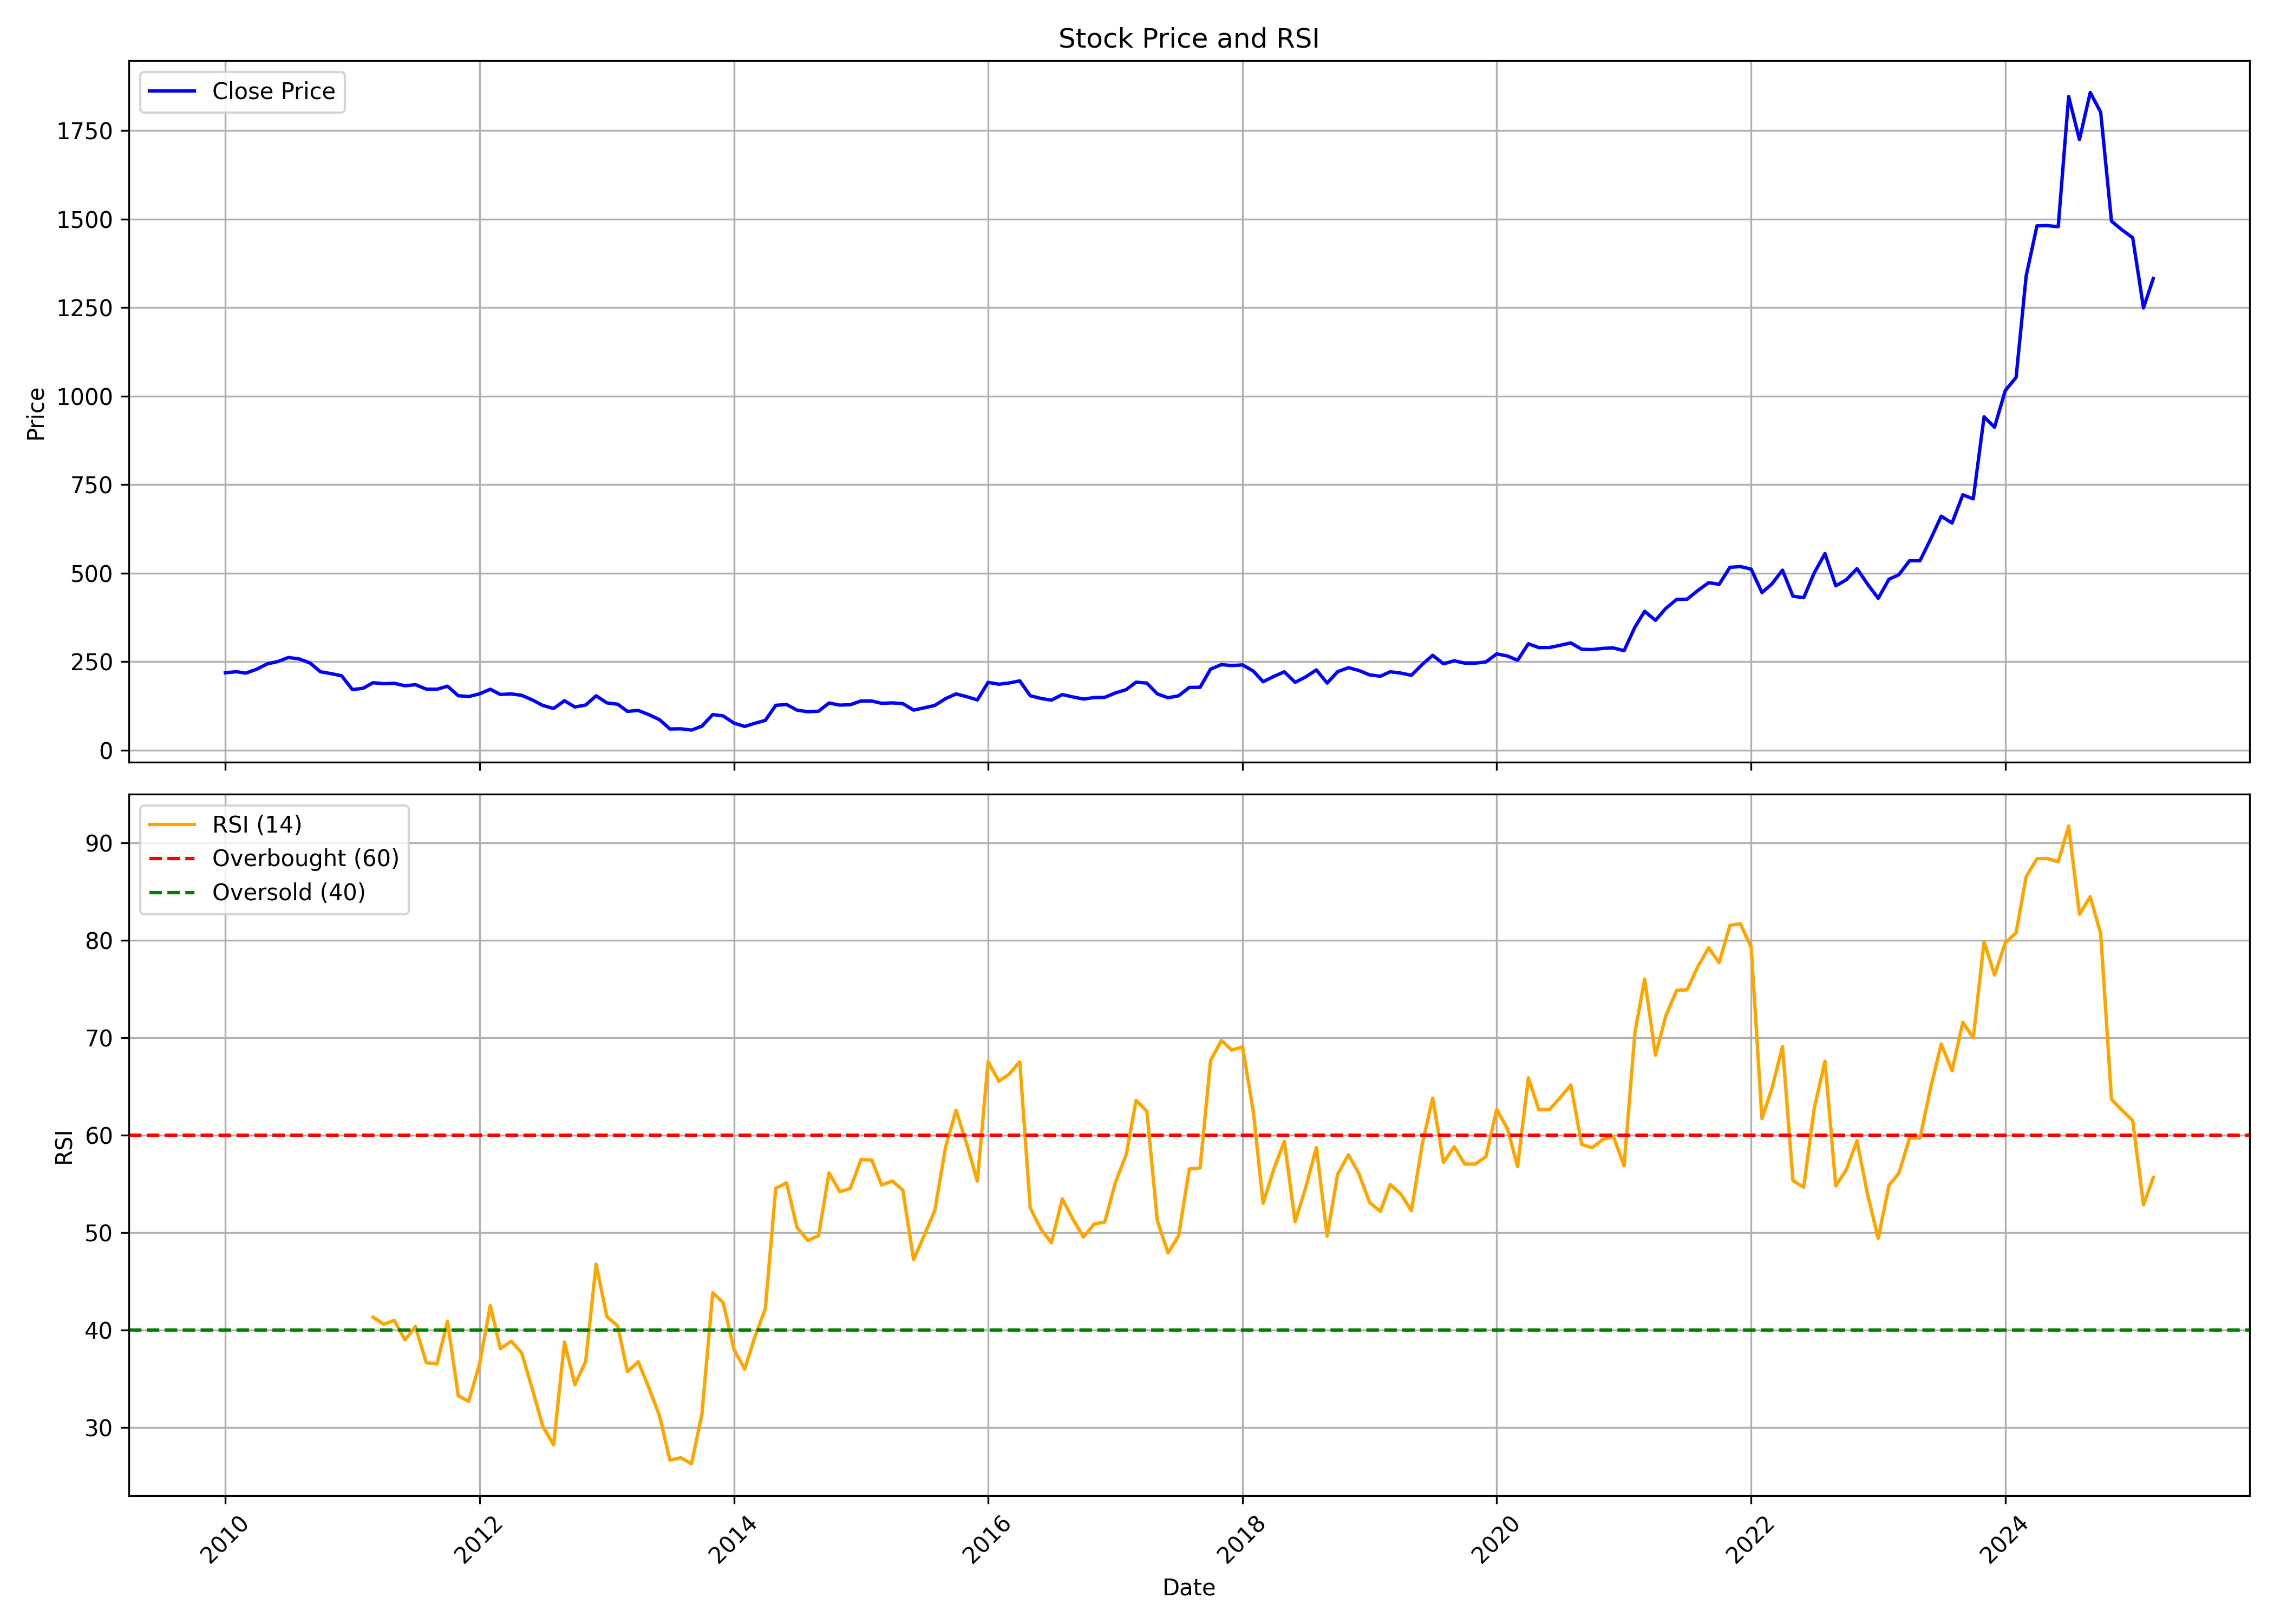

The table this chart was drawn from, first rows:
, date, symbol, open, high, low, close, volume, rsi
0, 2010-01-01, TORNTPOWER, 244.3, 253, 202.1, 218.8, 7484818, 
1, 2010-02-01, TORNTPOWER, 218.4, 229.4, 211.2, 221.9, 3207689, 
2, 2010-03-01, TORNTPOWER, 221.9, 244.3, 208.5, 217.8, 6519483, 
3, 2010-04-01, TORNTPOWER, 220.9, 242.8, 216, 228.9, 4378110, 
4, 2010-05-01, TORNTPOWER, 227.2, 264.4, 223.2, 243.9, 7550718, 
5, 2010-06-01, TORNTPOWER, 244.7, 260.5, 239, 250.7, 3067468, 
6, 2010-07-01, TORNTPOWER, 252.9, 285.3, 249.5, 262, 4590455, 
7, 2010-08-01, TORNTPOWER, 266.1, 270.1, 246.6, 258, 2901545, 
8, 2010-09-01, TORNTPOWER, 255, 266.2, 241.2, 246.6, 5235029, 
9, 2010-10-01, TORNTPOWER, 246.5, 255.6, 220.2, 221.6, 3642485, 
10, 2010-11-01, TORNTPOWER, 222.3, 240.2, 205.4, 216.4, 2780404, 
11, 2010-12-01, TORNTPOWER, 216.8, 226, 197.9, 210.3, 1745203, 
12, 2011-01-01, TORNTPOWER, 210, 213.8, 164.7, 171.3, 1837282, 
13, 2011-02-01, TORNTPOWER, 174.4, 180.3, 153.7, 175.2, 1189038, 
14, 2011-03-01, TORNTPOWER, 177.1, 196, 163.6, 190.8, 2010267, 41.33
15, 2011-04-01, TORNTPOWER, 191.7, 207.7, 184.6, 188.1, 749597, 40.59
16, 2011-05-01, TORNTPOWER, 187.9, 197.7, 178.9, 189, 686890, 40.98
17, 2011-06-01, TORNTPOWER, 189.3, 203, 173.8, 182.2, 898605, 38.98
18, 2011-07-01, TORNTPOWER, 176.3, 196.7, 176.3, 185.2, 1118925, 40.35
19, 2011-08-01, TORNTPOWER, 186.3, 189.4, 154.3, 172.7, 1741560, 36.65
20, 2011-09-01, TORNTPOWER, 172.7, 191.5, 162.7, 172.3, 1429099, 36.52
21, 2011-10-01, TORNTPOWER, 169.7, 187.1, 154.8, 181, 1527569, 40.9
22, 2011-11-01, TORNTPOWER, 181.6, 182.4, 149.4, 154.1, 806071, 33.25
23, 2011-12-01, TORNTPOWER, 157.8, 159.4, 137.8, 151.7, 513933, 32.68
24, 2012-01-01, TORNTPOWER, 150.9, 177.1, 149.5, 159.3, 1870334, 36.49
25, 2012-02-01, TORNTPOWER, 163.1, 197.4, 161.7, 172.3, 5814678, 42.52
26, 2012-03-01, TORNTPOWER, 174.7, 174.7, 154.4, 157.5, 1097372, 38.08
27, 2012-04-01, TORNTPOWER, 160, 171.5, 149.5, 159.1, 626979, 38.84
28, 2012-05-01, TORNTPOWER, 159.8, 161.4, 144.3, 155.3, 1615193, 37.67
29, 2012-06-01, TORNTPOWER, 155.3, 155.3, 137.4, 142.1, 771954, 33.91
30, 2012-07-01, TORNTPOWER, 145.5, 149.7, 121.7, 126.5, 2387314, 30.1
31, 2012-08-01, TORNTPOWER, 128, 128, 116.9, 117.9, 1155010, 28.21
32, 2012-09-01, TORNTPOWER, 118.5, 146.2, 117.4, 139.9, 11769568, 38.76
33, 2012-10-01, TORNTPOWER, 140.5, 142.5, 121.2, 122.2, 2371904, 34.39
34, 2012-11-01, TORNTPOWER, 122.8, 134.4, 122, 127.7, 1383567, 36.78
35, 2012-12-01, TORNTPOWER, 128, 156.5, 128, 153.9, 6407811, 46.76
36, 2013-01-01, TORNTPOWER, 155.1, 159, 132.1, 133.9, 9045935, 41.37
37, 2013-02-01, TORNTPOWER, 134.8, 143.6, 128.4, 130.1, 1945008, 40.43
38, 2013-03-01, TORNTPOWER, 129.6, 138.4, 107.8, 109.9, 2144995, 35.73
39, 2013-04-01, TORNTPOWER, 108.7, 120.3, 108.7, 112.5, 1452352, 36.74
40, 2013-05-01, TORNTPOWER, 112.5, 113.4, 100.1, 100.8, 2824613, 34.12
41, 2013-06-01, TORNTPOWER, 101, 107.1, 83.11, 86.57, 1873945, 31.21
42, 2013-07-01, TORNTPOWER, 87.9, 92.87, 59.81, 60.09, 1243629, 26.64
43, 2013-08-01, TORNTPOWER, 59.85, 78.32, 53.83, 60.66, 6488443, 26.89
44, 2013-09-01, TORNTPOWER, 59.89, 65.02, 55.37, 57.02, 7066176, 26.28
45, 2013-10-01, TORNTPOWER, 56.66, 70.24, 56.66, 68.06, 9080352, 31.37
46, 2013-11-01, TORNTPOWER, 67.29, 107.1, 66.08, 101, 34196262, 43.82
47, 2013-12-01, TORNTPOWER, 100.2, 108.6, 84.26, 96.95, 16735210, 42.8
48, 2014-01-01, TORNTPOWER, 97.19, 98.28, 75.57, 76.7, 6535533, 38
49, 2014-02-01, TORNTPOWER, 77.59, 79.86, 66.36, 67.37, 3514598, 35.99
50, 2014-03-01, TORNTPOWER, 67.37, 77.11, 63.89, 75.98, 25077274, 39.18
51, 2014-04-01, TORNTPOWER, 77.03, 89.31, 74.56, 84.3, 26237545, 42.18
52, 2014-05-01, TORNTPOWER, 84.3, 136.2, 81.96, 127, 60338824, 54.56
53, 2014-06-01, TORNTPOWER, 127, 139.3, 122.1, 129.2, 17133559, 55.1
54, 2014-07-01, TORNTPOWER, 130.5, 135.9, 110.9, 113.5, 15517282, 50.54
55, 2014-08-01, TORNTPOWER, 111.7, 112.7, 97.73, 108.7, 14875151, 49.19
56, 2014-09-01, TORNTPOWER, 109.3, 140.5, 107.1, 110.3, 25661054, 49.69
57, 2014-10-01, TORNTPOWER, 110.9, 136.4, 105.4, 133.5, 13395887, 56.13
58, 2014-11-01, TORNTPOWER, 133.8, 136.8, 118.9, 127.5, 9877844, 54.21
59, 2014-12-01, TORNTPOWER, 127.1, 150.9, 124.1, 128.7, 18657623, 54.53
... 123 more rows
